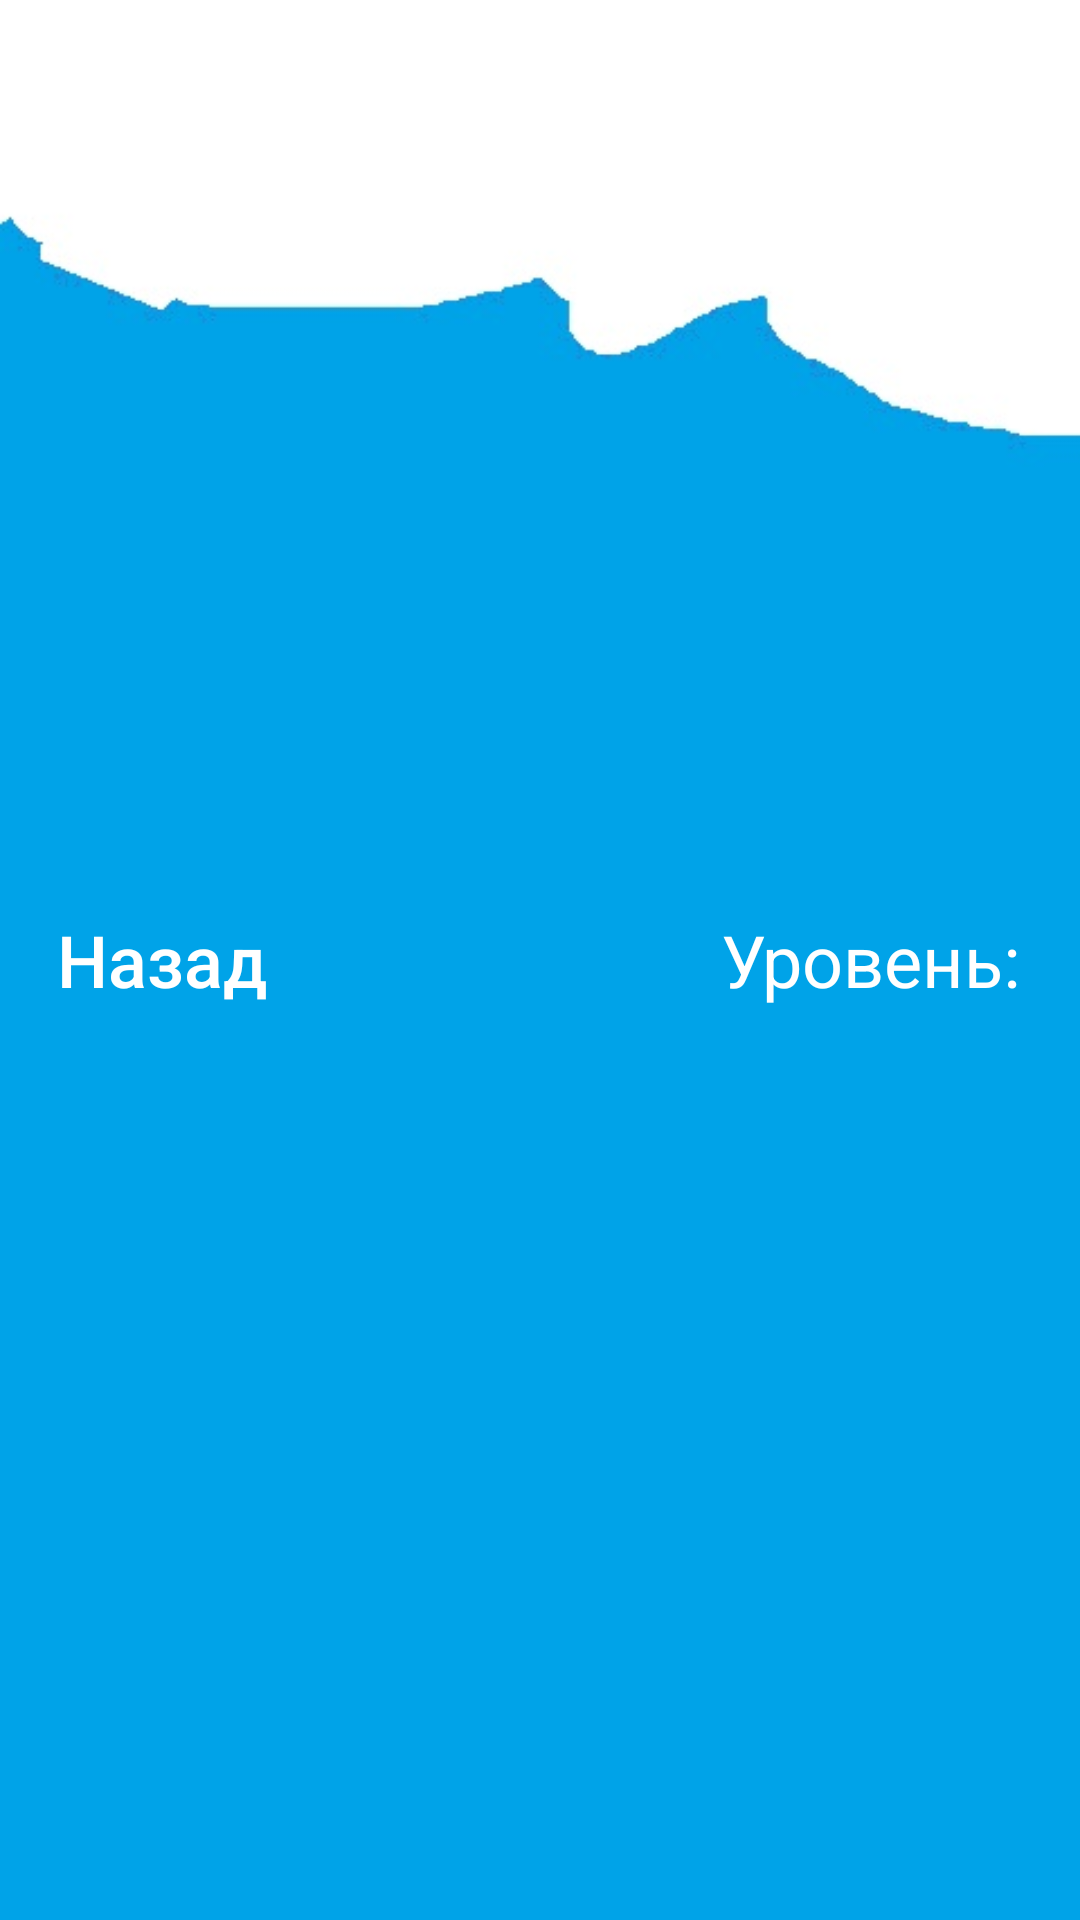

Reconstruct the res/layout file that produces this screen, plus the resources it refers to.
<!-- AndroidManifest.xml: application theme Theme.Quiz -->
<!-- res/layout/universal.xml -->
<?xml version="1.0" encoding="utf-8"?>
<RelativeLayout xmlns:android="http://schemas.android.com/apk/res/android"
    xmlns:app="http://schemas.android.com/apk/res-auto"
    xmlns:tools="http://schemas.android.com/tools"
    android:layout_width="match_parent"
    android:layout_height="match_parent"
    android:orientation="vertical">

    <ImageView
        android:id="@+id/background"
        android:layout_width="match_parent"
        android:layout_height="match_parent"
        android:scaleType="centerCrop"
        android:src="@drawable/level1" />

    <LinearLayout
        android:id="@+id/container1"
        android:layout_width="match_parent"
        android:layout_height="match_parent"
        android:orientation="vertical"
        android:gravity = "center" >

        <LinearLayout
            android:id="@+id/containter2"
            android:layout_width="match_parent"
            android:layout_height="wrap_content"
            android:padding = "10dp"
            android:orientation="vertical">

            <LinearLayout
                android:id="@+id/line1"
                android:layout_width="match_parent"
                android:layout_height="match_parent"
                android:orientation="horizontal">

                <androidx.appcompat.widget.AppCompatButton
                    android:id="@+id/button_back"
                    android:layout_width="wrap_content"
                    android:layout_height="wrap_content"
                    android:background="@drawable/button_stroke_white_press_blue"
                    android:layout_marginRight = "10dp"
                    android:text="@string/back"
                    android:textSize="24sp"
                    android:paddingLeft="5dp"
                    android:paddingRight="5dp"
                    android:textAllCaps="false"
                    android:textColor="@color/white"
                    />

                <TextView
                    android:id="@+id/text_levels"
                    android:layout_width="wrap_content"
                    android:layout_height="wrap_content"
                    android:layout_weight="1"
                    android:text="@string/level"
                    android:textSize="24sp"
                    android:textColor="@color/white"
                    android:gravity="right"
                    android:padding="10dp"
                    />
            </LinearLayout>
        </LinearLayout>
    </LinearLayout>
</RelativeLayout>
<!-- resources referenced by this layout -->
<resources>
  <color name="white">#ffffff</color>
  <!-- drawable level1: jpg bitmap (drawable, 12570 bytes) -->
  <string name="back">Назад</string>
  <string name="level">Уровень:</string>
  <style name="Theme.Quiz" parent="Theme.MaterialComponents.DayNight.DarkActionBar">
          
          <item name="colorOnPrimary">@color/white</item>
          <item name="android:statusBarColor" tools:targetApi="l">?attr/colorPrimaryVariant</item>
          
      </style>
</resources>
